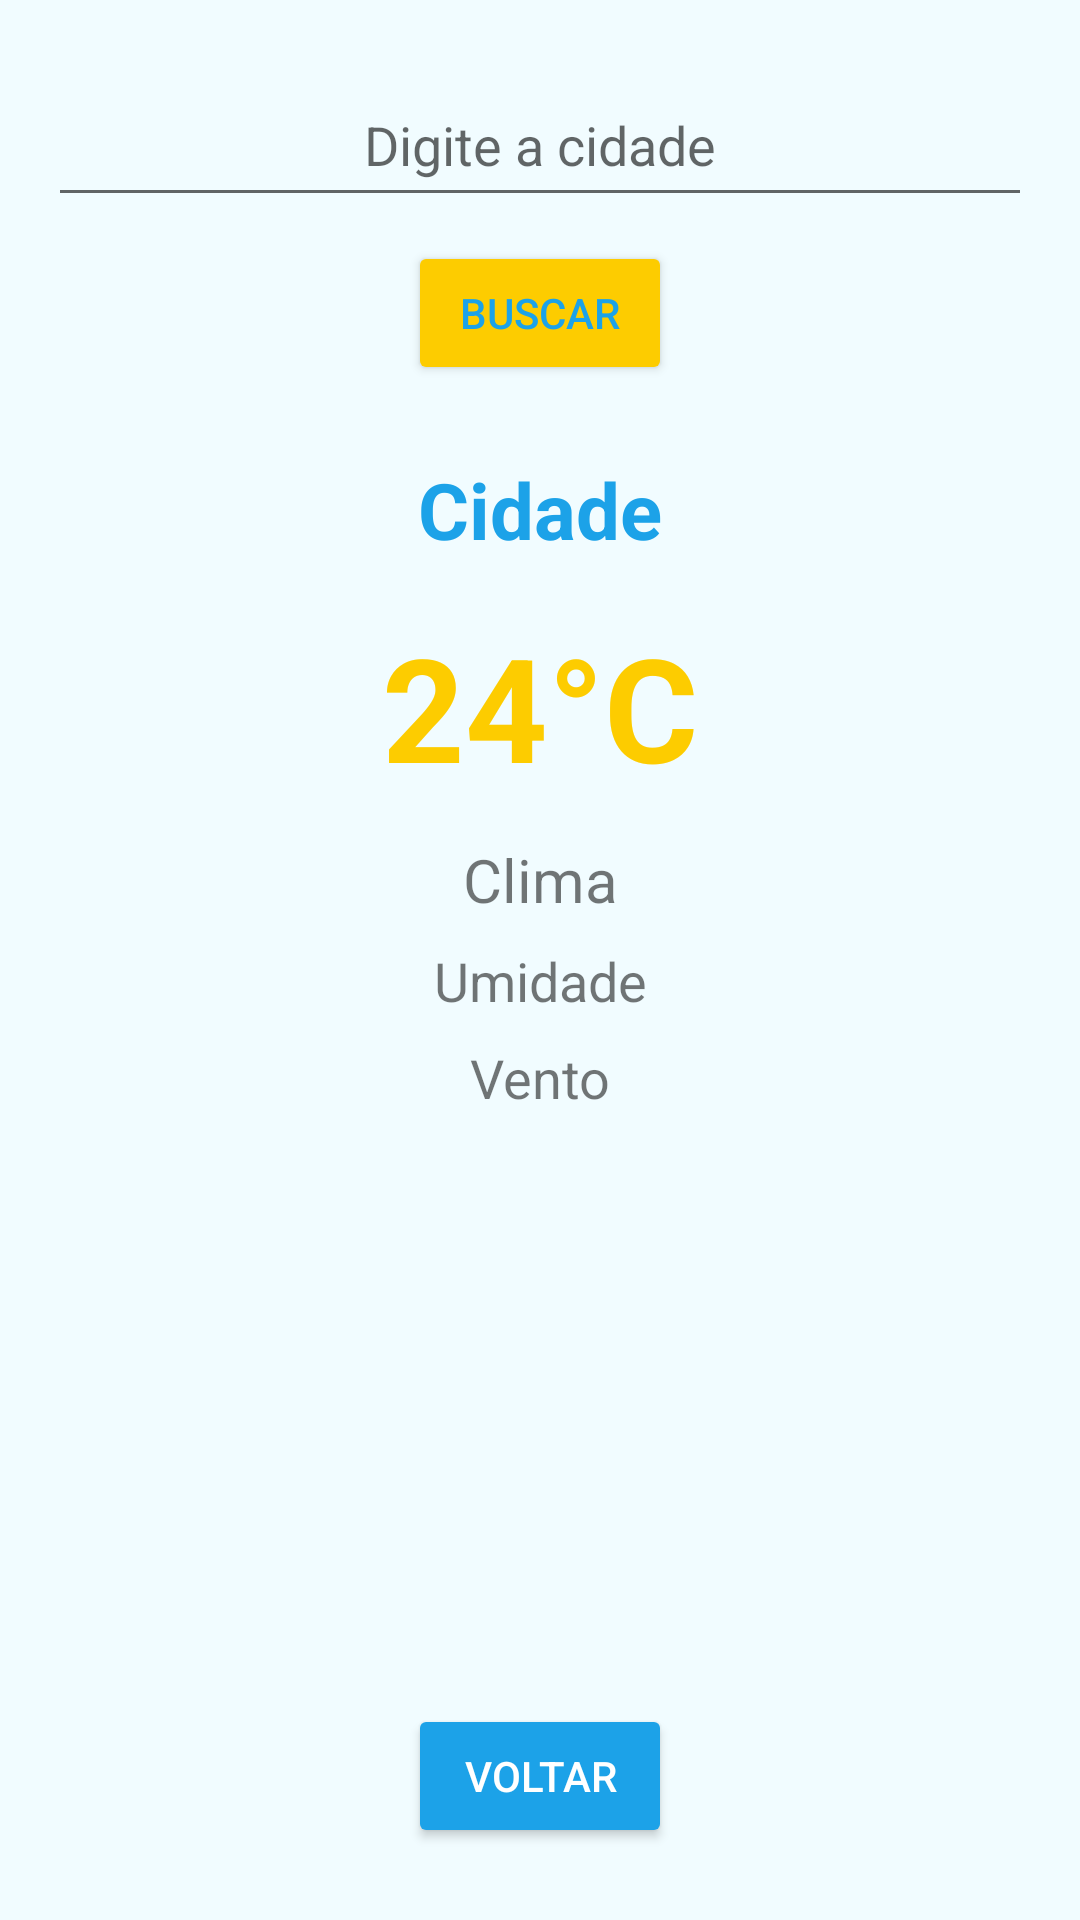

Android layout source for this screen:
<!-- AndroidManifest.xml: application theme Theme.AppCompat.DayNight.DarkActionBar -->
<!-- res/layout/activity_previsao.xml -->
<?xml version="1.0" encoding="utf-8"?>
<androidx.constraintlayout.widget.ConstraintLayout
    xmlns:android="http://schemas.android.com/apk/res/android"
    xmlns:app="http://schemas.android.com/apk/res-auto"
    android:layout_width="match_parent"
    android:layout_height="match_parent"
    android:background="#F1FCFF">

    <EditText
        android:id="@+id/editCidade"
        android:layout_width="0dp"
        android:layout_height="wrap_content"
        android:hint="Digite a cidade"
        android:inputType="text"
        android:padding="12dp"
        android:textAlignment="center"
        app:layout_constraintTop_toTopOf="parent"
        android:layout_marginTop="24dp"
        android:layout_marginStart="16dp"
        android:layout_marginEnd="16dp"
        app:layout_constraintStart_toStartOf="parent"
        app:layout_constraintEnd_toEndOf="parent"/>

    <Button
        android:id="@+id/btnBuscar"
        android:layout_width="wrap_content"
        android:layout_height="wrap_content"
        android:text="Buscar"
        android:backgroundTint="#FDCC00"
        android:textColor="#1CA2E8"
        app:layout_constraintTop_toBottomOf="@id/editCidade"
        app:layout_constraintStart_toStartOf="parent"
        app:layout_constraintEnd_toEndOf="parent"
        android:layout_marginTop="8dp" />

    <TextView
        android:id="@+id/txtCidade"
        android:layout_width="wrap_content"
        android:layout_height="wrap_content"
        android:text="Cidade"
        android:textSize="26sp"
        android:textStyle="bold"
        android:textColor="#1CA2E8"
        app:layout_constraintTop_toBottomOf="@id/btnBuscar"
        app:layout_constraintStart_toStartOf="parent"
        app:layout_constraintEnd_toEndOf="parent"
        android:layout_marginTop="24dp" />

    <TextView
        android:id="@+id/txtTemperatura"
        android:layout_width="wrap_content"
        android:layout_height="wrap_content"
        android:text="24°C"
        android:textSize="48sp"
        android:textColor="#FDCC00"
        android:textStyle="bold"
        app:layout_constraintTop_toBottomOf="@id/txtCidade"
        app:layout_constraintStart_toStartOf="parent"
        app:layout_constraintEnd_toEndOf="parent"
        android:layout_marginTop="16dp" />

    <TextView
        android:id="@+id/txtClima"
        android:layout_width="wrap_content"
        android:layout_height="wrap_content"
        android:text="Clima"
        android:textSize="20sp"
        app:layout_constraintTop_toBottomOf="@id/txtTemperatura"
        app:layout_constraintStart_toStartOf="parent"
        app:layout_constraintEnd_toEndOf="parent"
        android:layout_marginTop="12dp" />

    <TextView
        android:id="@+id/txtUmidade"
        android:layout_width="wrap_content"
        android:layout_height="wrap_content"
        android:text="Umidade"
        android:textSize="18sp"
        app:layout_constraintTop_toBottomOf="@id/txtClima"
        app:layout_constraintStart_toStartOf="parent"
        app:layout_constraintEnd_toEndOf="parent"
        android:layout_marginTop="8dp" />

    <TextView
        android:id="@+id/txtVento"
        android:layout_width="wrap_content"
        android:layout_height="wrap_content"
        android:text="Vento"
        android:textSize="18sp"
        app:layout_constraintTop_toBottomOf="@id/txtUmidade"
        app:layout_constraintStart_toStartOf="parent"
        app:layout_constraintEnd_toEndOf="parent"
        android:layout_marginTop="8dp" />

    <Button
        android:id="@+id/btnVoltar"
        android:layout_width="wrap_content"
        android:layout_height="wrap_content"
        android:text="Voltar"
        android:textColor="#FFFFFF"
        android:backgroundTint="#1CA2E8"
        app:layout_constraintBottom_toBottomOf="parent"
        app:layout_constraintStart_toStartOf="parent"
        app:layout_constraintEnd_toEndOf="parent"
        android:layout_marginBottom="24dp" />

</androidx.constraintlayout.widget.ConstraintLayout>
<!-- resources referenced by this layout -->
<resources>

</resources>
